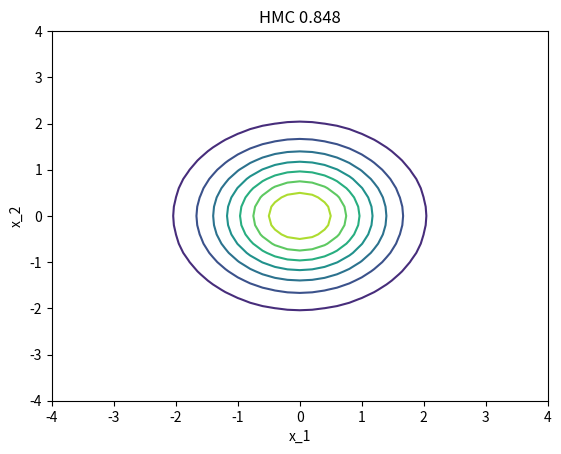

Here is the Python script that generated this plot: (Note: this script raises an exception after producing the figure.)
"""
# This code implements a HMC algorithm in 2 dimensions on a simple
# Gaussian distribution

# [redacted]
"""
import numpy as np
import matplotlib.pyplot as plt
from matplotlib.animation import FuncAnimation

# define the Gaussian distribution we wish to sample from           
def gauss(x_1, x_2):
    return 1/(2*np.pi)*np.exp((-1/2)*(x_1**2+x_2**2))

def grad_U(x_1, x_2):
    par_x_1 = x_1
    par_x_2 = x_2
    return par_x_1, par_x_2

def Ham(x_1,x_2,p_1,p_2):
    return -np.log(gauss(x_1,x_2))+(1/2)*np.dot([p_1,p_2],[p_1,p_2])

# plot this distribution
x = np.arange(-4.0,4.0,0.2)
y = np.arange(-4.0,4.0,0.2)
X,Y = np.meshgrid(x, y) # grid of points
Z = gauss(X, Y) # evaluation of the function on the grid
#fig, ax = plt.subplots()
#CS = ax.contour(X, Y, Z)
#ax.set_title('Target Distribution')

# define the Hamiltonian MC algorithm
def hmc(target,grad,length,ep,L):
    start_q1, start_q2 = 4., 4. # starting q value of chain
    q_1,q_2 = start_q1, start_q2
    theta = np.zeros((length,2))
    acc = 0 # acceptance counter
    for i in range(length):
        p_1,p_2 = np.random.normal(size=2) # resample momentum from standard normal
        q_1n,q_2n = q_1, q_2
        p_1n,p_2n = p_1,p_2
        [p_1n,p_2n] = [p_1n,p_2n]-(ep/2)*np.array(grad(q_1n,q_2n)) # leapfrog steps
        for j in range(L):
            [q_1n,q_2n] = [q_1n,q_2n]+ep*np.dot(np.identity(2),np.array([p_1n,p_2n]))
            [p_1n,p_2n] = [p_1n,p_2n]-ep*np.array(grad(q_1n,q_2n))
        [p_1n,p_2n] = [p_1n,p_2n]-(ep/2)*np.array(grad(q_1n,q_2n))
        [p_1n,p_2n] = [-p_1n,-p_2n]
        if np.random.rand()<np.exp(Ham(q_1n,q_2n,p_1n,p_2n)-Ham(q_1,q_2,p_1,p_2)): #MH correction
            q_1, q_2 = q_1n, q_2n
            acc=acc+1
        theta[i]=np.array([q_1,q_2])
    return theta, acc   
        
#run the HMC algorithm on the density defined above and plot
sample_size=6000
e=0.5
L_1=10
samples, numacc = hmc(gauss,grad_U,sample_size,e,L_1)
accrate=numacc/sample_size
ar = str(accrate)
ar = ar[:5]
#plt.scatter(samples[:,0],samples[:,1])
#print('Acceptance Rate:',accrate)

# animate the above chain
fig, ax = plt.subplots()
CS = ax.contour(X, Y, Z)
plt.xlim(-4, 4)
plt.ylim(-4, 4)
ax.set_title('HMC ' +ar)
plt.xlabel('x_1')
plt.ylabel('x_2')
graph, = plt.plot([], [], 'o', markersize=4, alpha=1.4)
samples_x = samples[:,0]
samples_y = samples[:,1]

def animate(i):
    graph.set_data(samples_x[:i+1], samples_y[:i+1])
    return graph

ani = FuncAnimation(fig, animate, frames=sample_size, interval=10)
plt.show()
#ani.save('../../files/hmc_g.gif', writer='imagemagick', fps=60)